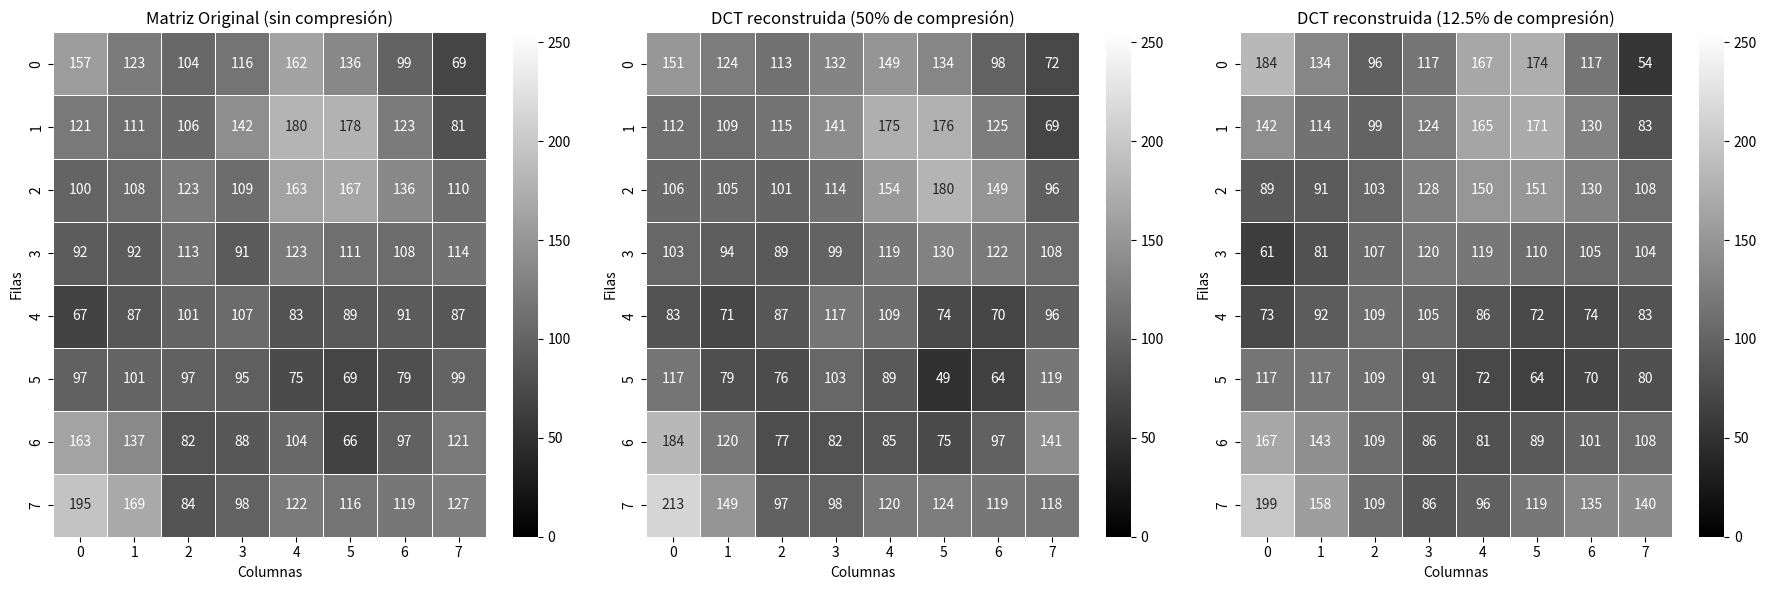

The script that saved this image:
import numpy as np
import matplotlib.pyplot as plt
import seaborn as sns

# Matriz original
original_matrix = np.array([
    [157, 123, 104, 116, 162, 136, 99, 69],
    [121, 111, 106, 142, 180, 178, 123, 81],
    [100, 108, 123, 109, 163, 167, 136, 110],
    [92,  92, 113, 91,  123, 111, 108, 114],
    [67,  87, 101, 107, 83,  89,  91, 87],
    [97, 101, 97,  95,  75,  69,  79, 99],
    [163, 137, 82,  88,  104, 66,  97, 121],
    [195, 169, 84,  98,  122, 116, 119, 127]
])

# Matriz reconstruida con 25% de compresión (DEBÍA LLAMARSE reconstructed_50)
reconstructed_25 = np.array([
    [151, 124, 113, 132, 149, 134, 98, 72],
    [112, 109, 115, 141, 175, 176, 125, 69],
    [106, 105, 101, 114, 154, 180, 149, 96],
    [103, 94,  89,  99,  119, 130, 122, 108],
    [83,  71,  87,  117, 109, 74,  70, 96],
    [117, 79,  76,  103, 89,  49,  64, 119],
    [184, 120, 77,  82,  85,  75,  97, 141],
    [213, 149, 97,  98,  120, 124, 119, 118]
])

# Matriz reconstruida con 12.5% de compresión
reconstructed_12_5 = np.array([
    [184, 134,  96, 117, 167, 174, 117,  54],
    [142, 114,  99, 124, 165, 171, 130,  83],
    [89,  91,  103, 128, 150, 151, 130, 108],
    [61,  81,  107, 120, 119, 110, 105, 104],
    [73,  92,  109, 105,  86,  72,  74,  83],
    [117, 117, 109,  91,  72,  64,  70,  80],
    [167, 143, 109,  86,  81,  89, 101, 108],
    [199, 158, 109,  86,  96, 119, 135, 140]
])

# Definir el mínimo y máximo de la escala de color
vmin = 0
vmax = 255

# Crear la figura y subgráficos
fig, axes = plt.subplots(1, 3, figsize=(18, 6))

# Graficar las matrices
sns.heatmap(original_matrix, annot=True, cmap="gray", fmt="d", linewidths=0.5, ax=axes[0], vmin=vmin, vmax=vmax)
axes[0].set_title("Matriz Original (sin compresión)")
axes[0].set_xlabel("Columnas")
axes[0].set_ylabel("Filas")

sns.heatmap(reconstructed_25, annot=True, cmap="gray", fmt="d", linewidths=0.5, ax=axes[1], vmin=vmin, vmax=vmax)
axes[1].set_title("DCT reconstruida (50% de compresión)")
axes[1].set_xlabel("Columnas")
axes[1].set_ylabel("Filas")

sns.heatmap(reconstructed_12_5, annot=True, cmap="gray", fmt="d", linewidths=0.5, ax=axes[2], vmin=vmin, vmax=vmax)
axes[2].set_title("DCT reconstruida (12.5% de compresión)")
axes[2].set_xlabel("Columnas")
axes[2].set_ylabel("Filas")

# Ajustar la distribución y mostrar
plt.tight_layout()
plt.show()
